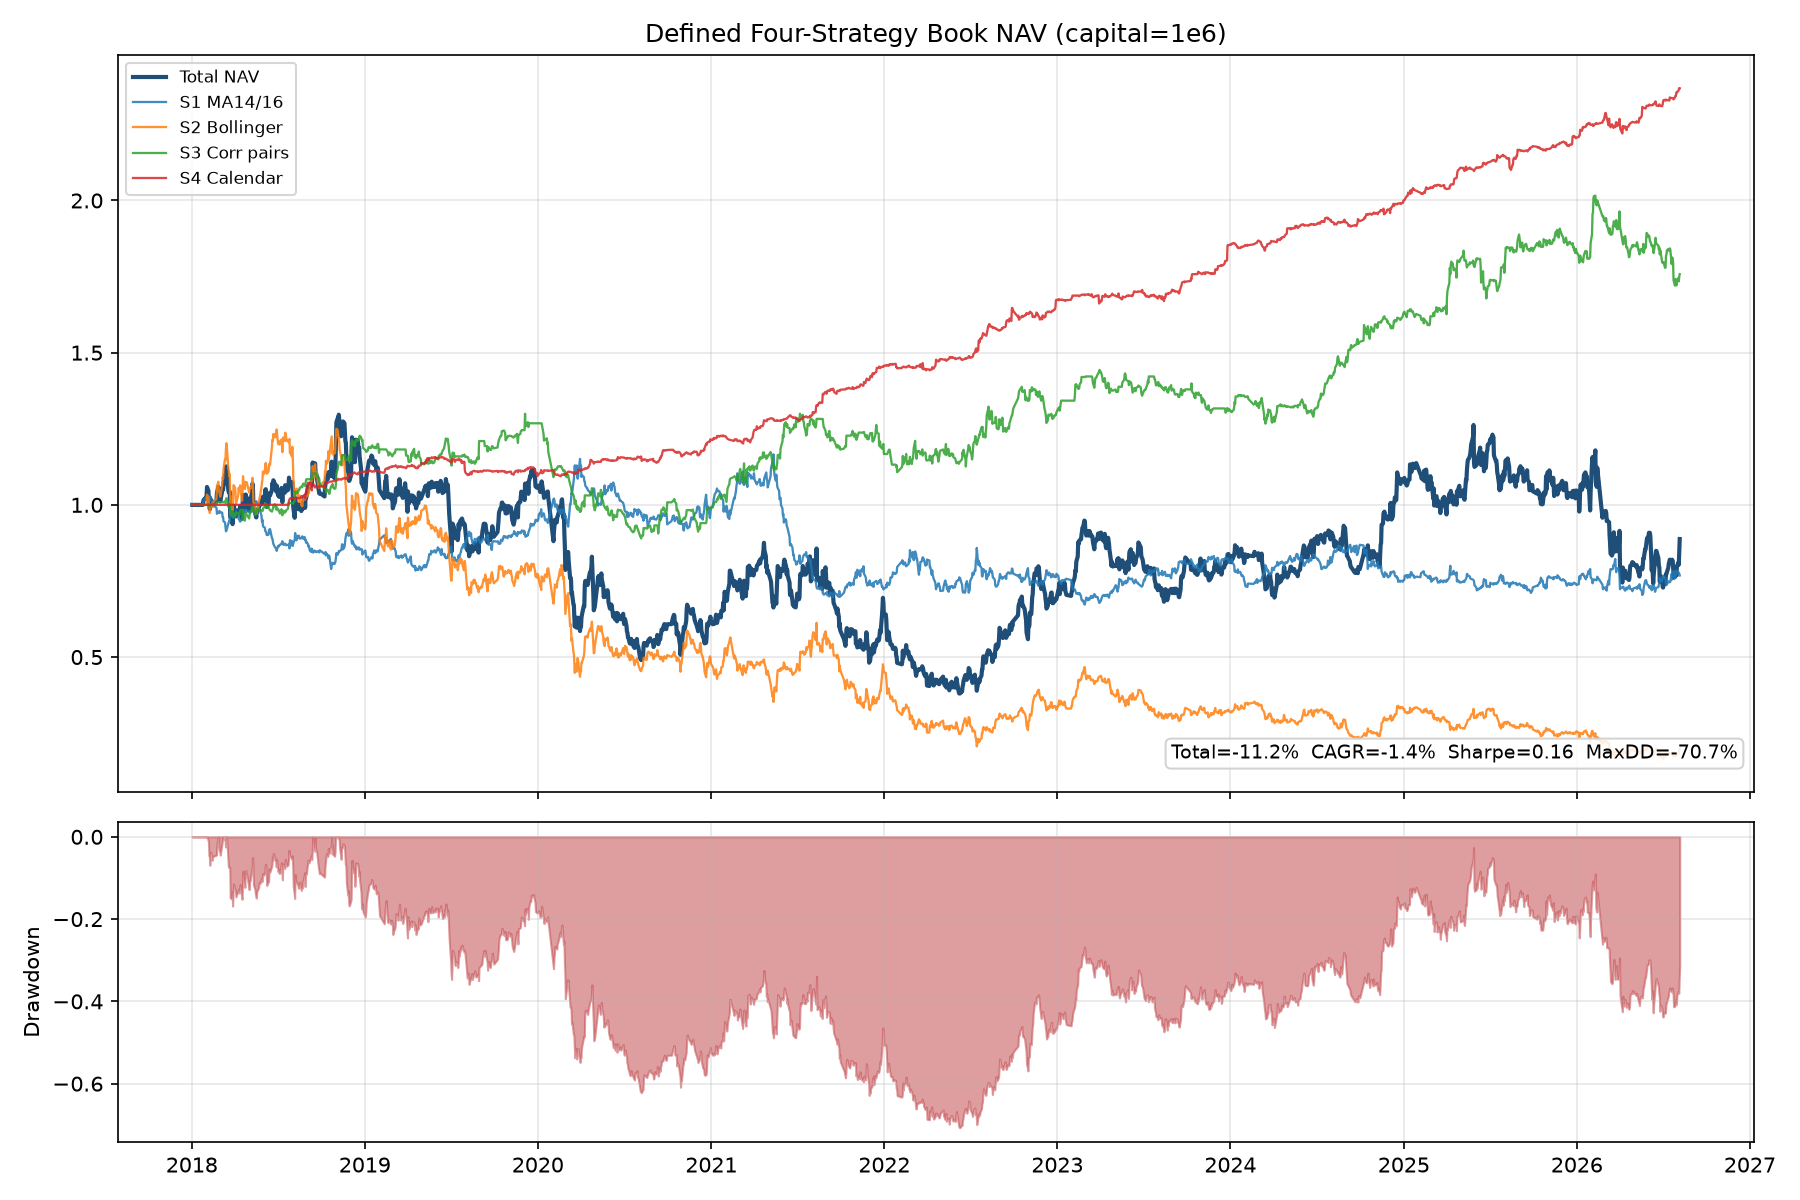

The data file committed next to this chart (first rows):
date, NAV, ret, s1, s2, s3, s4
2018-01-02, 1.0, 0.0, 1.0, 1.0, 1.0, 1.0
2018-01-03, 1.0, 0.0, 1.0, 1.0, 1.0, 1.0
2018-01-04, 1.0, 0.0, 1.0, 1.0, 1.0, 1.0
2018-01-05, 1.0, 0.0, 1.0, 1.0, 1.0, 1.0
2018-01-08, 1.0, 0.0, 1.0, 1.0, 1.0, 1.0
2018-01-09, 1.0, 0.0, 1.0, 1.0, 1.0, 1.0
2018-01-10, 1.0, 0.0, 1.0, 1.0, 1.0, 1.0
2018-01-11, 1.0, 0.0, 1.0, 1.0, 1.0, 1.0
2018-01-12, 1.0, 0.0, 1.0, 1.0, 1.0, 1.0
2018-01-15, 1.0, 0.0, 1.0, 1.0, 1.0, 1.0
2018-01-16, 1.0, 0.0, 1.0, 1.0, 1.0, 1.0
2018-01-17, 1.0, 0.0, 1.0, 1.0, 1.0, 1.0
2018-01-18, 1.0, 0.0, 1.0, 1.0, 1.0, 1.0
2018-01-19, 1.0, 0.0, 1.0, 1.0, 1.0, 1.0
2018-01-22, 1.0, 0.0, 1.0, 1.0, 1.0, 1.0
2018-01-23, 1.0, 0.0, 1.0, 1.0, 1.0, 1.0
2018-01-24, 0.9999, -0.00015, 0.9999, 1.0, 1.0, 1.0
2018-01-25, 1.011, 0.01085, 1.011, 1.0, 1.0, 1.0
2018-01-26, 1.017, 0.005883, 1.017, 1.0, 1.0, 1.0
2018-01-29, 1.021, 0.004468, 1.021, 1.0, 1.0, 1.0
2018-01-30, 1.02, -0.0006971, 1.02, 1.0, 1.0, 1.0
2018-01-31, 1.025, 0.003946, 1.025, 1.0, 1.0, 1.0
2018-02-01, 1.026, 0.0009968, 1.026, 0.9997, 1.0, 1.0
2018-02-02, 1.059, 0.03243, 1.025, 1.033, 0.9999, 1.0
2018-02-05, 1.046, -0.0116, 1.018, 1.026, 1.002, 1.0
2018-02-06, 1.01, -0.0344, 1.009, 1.001, 1.001, 1.0
2018-02-07, 1.007, -0.003296, 1.016, 0.9923, 0.9992, 1.0
2018-02-08, 0.9857, -0.0213, 1.018, 0.9734, 0.9951, 1.0
2018-02-09, 1.019, 0.03418, 1.029, 0.9905, 1.001, 1.0
2018-02-12, 1.012, -0.006854, 1.016, 0.9946, 1.003, 1.0
2018-02-13, 0.9981, -0.01413, 1.005, 0.9924, 1.001, 1.0
2018-02-14, 1.008, 0.009709, 0.9978, 1.007, 1.004, 1.0
2018-02-22, 1.012, 0.004175, 0.991, 1.02, 1.002, 1.0
2018-02-23, 1.04, 0.02797, 0.9708, 1.062, 1.009, 1.0
2018-02-26, 1.059, 0.01807, 0.9753, 1.076, 1.009, 1.0
2018-02-27, 1.035, -0.02285, 0.9785, 1.048, 1.009, 1.0
2018-02-28, 1.023, -0.01169, 0.9732, 1.041, 1.009, 1.0
2018-03-01, 1.023, -0.0002835, 0.9786, 1.035, 1.009, 1.0
2018-03-02, 1.012, -0.01032, 0.9766, 1.027, 1.009, 1.0
2018-03-05, 1.037, 0.0244, 0.9744, 1.054, 1.009, 1.0
2018-03-06, 1.045, 0.007876, 0.9747, 1.062, 1.009, 1.0
2018-03-07, 1.057, 0.01153, 0.9592, 1.091, 1.009, 1.0
2018-03-08, 1.051, -0.005267, 0.959, 1.086, 1.009, 1.0
2018-03-09, 1.069, 0.01671, 0.9456, 1.119, 1.009, 1.0
2018-03-12, 1.098, 0.02742, 0.9424, 1.151, 1.011, 1.0
2018-03-13, 1.071, -0.02474, 0.927, 1.147, 1.006, 1.0
2018-03-14, 1.101, 0.02831, 0.9131, 1.185, 1.017, 1.0
2018-03-15, 1.126, 0.02283, 0.9153, 1.202, 1.022, 1.0
2018-03-16, 1.114, -0.01113, 0.9212, 1.189, 1.016, 1.0
2018-03-19, 1.048, -0.05964, 0.9379, 1.119, 0.996, 1.0
2018-03-20, 1.042, -0.005439, 0.9428, 1.112, 0.9918, 1.0
2018-03-21, 1.044, 0.002106, 0.9486, 1.095, 1.004, 1.0
2018-03-22, 1.043, -0.0005935, 0.9471, 1.1, 0.9994, 1.0
2018-03-23, 0.9595, -0.08044, 0.9795, 1.006, 0.9704, 1.0
2018-03-26, 0.9568, -0.002765, 0.9789, 0.9987, 0.9754, 1.0
2018-03-27, 0.9757, 0.01977, 0.9653, 1.028, 0.9794, 1.0
2018-03-28, 0.9367, -0.04003, 0.9882, 0.9829, 0.9601, 1.0
2018-03-29, 0.9694, 0.03497, 0.9684, 1.028, 0.9687, 1.0
2018-03-30, 0.9973, 0.02876, 0.9565, 1.065, 0.974, 1.0
2018-04-02, 0.9824, -0.01491, 0.9605, 1.058, 0.962, 1.0
... 2,025 more rows
